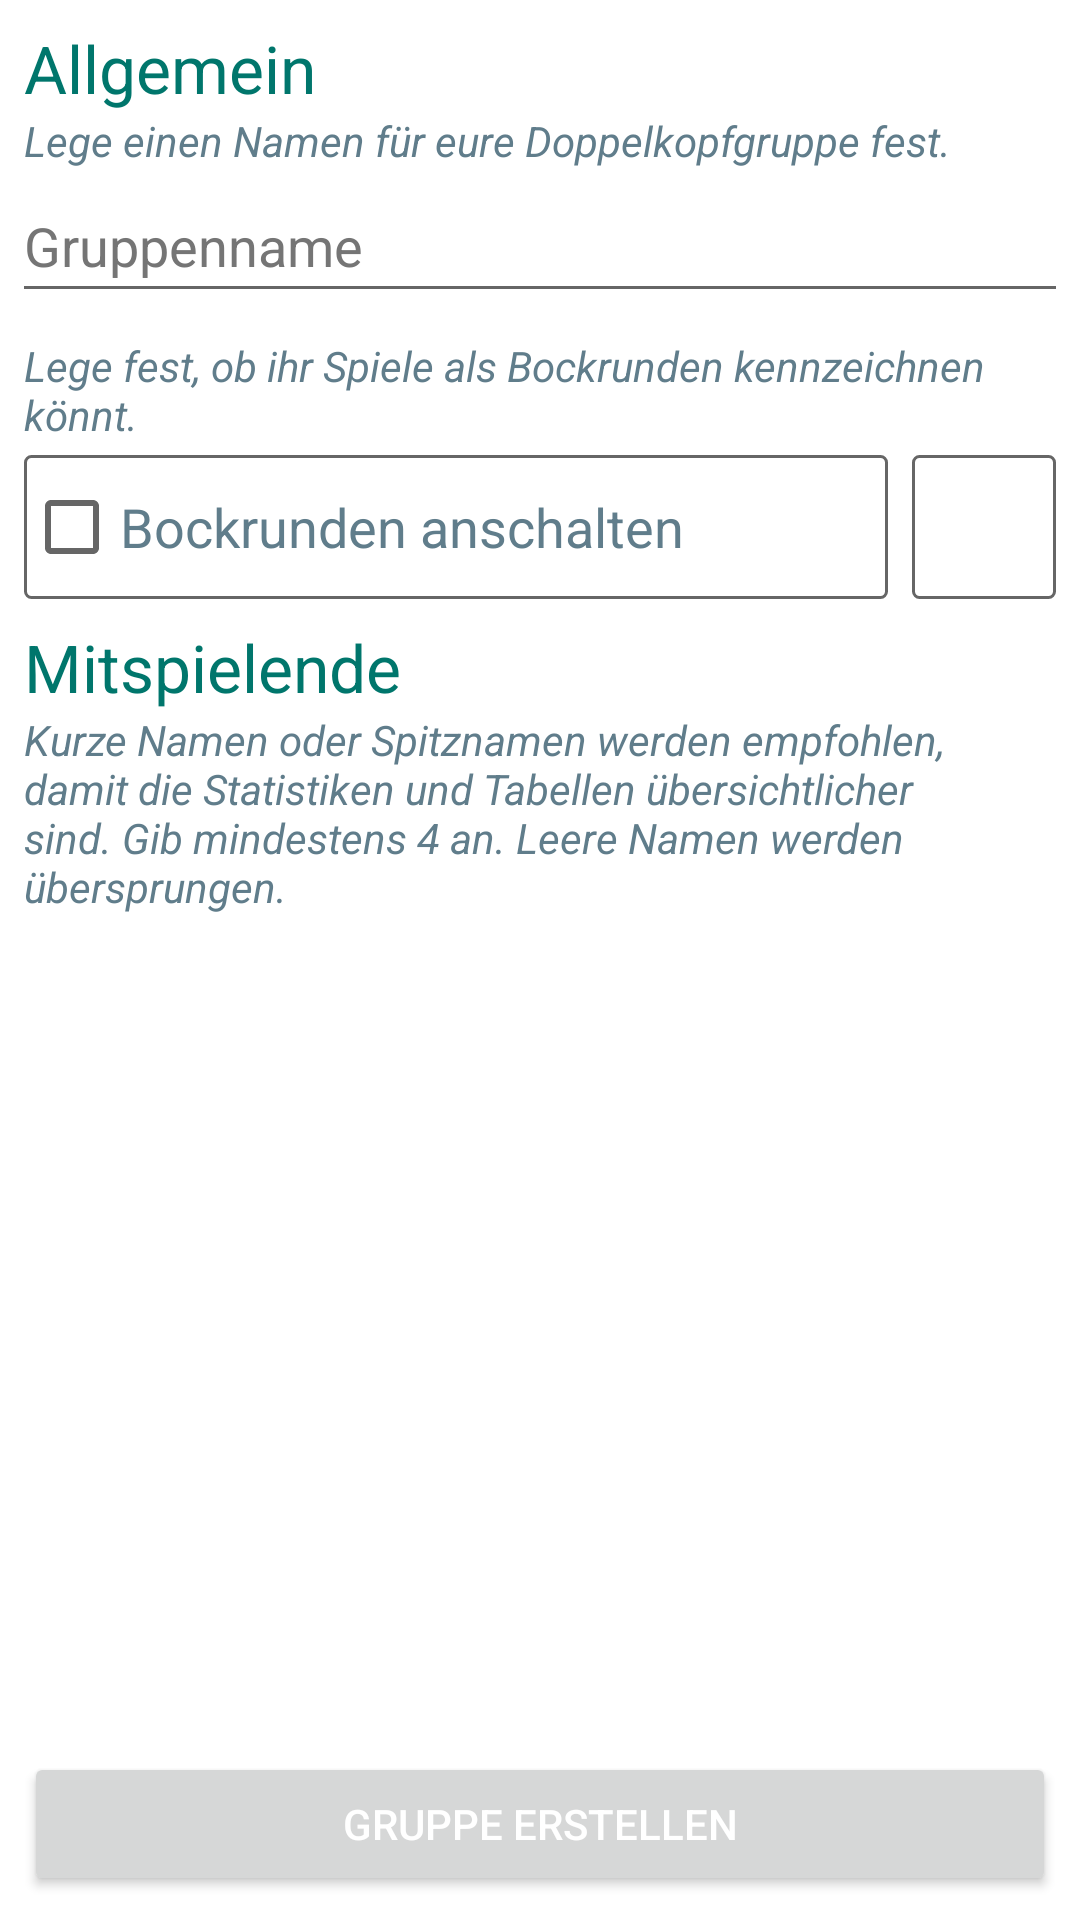

The Android layout XML behind this screen, and the referenced resources:
<!-- AndroidManifest.xml: application theme Theme.Doppelkopf -->
<!-- res/layout/activity_group_creation.xml -->
<?xml version="1.0" encoding="utf-8"?>
<androidx.constraintlayout.widget.ConstraintLayout xmlns:android="http://schemas.android.com/apk/res/android"
    xmlns:app="http://schemas.android.com/apk/res-auto"
    android:id="@+id/root_group_creation"
    android:layout_width="match_parent"
    android:layout_height="match_parent">

    <Button
        android:id="@+id/btn_save_group"
        android:layout_width="0dp"
        android:layout_height="wrap_content"
        android:layout_marginHorizontal="8dp"
        android:layout_marginBottom="8dp"
        android:insetTop="0dp"
        android:insetBottom="0dp"
        android:text="@string/create_group"
        android:textColor="@color/white"
        app:icon="@drawable/ic_baseline_check_24"
        app:iconTint="@color/white"
        app:layout_constraintBottom_toBottomOf="parent"
        app:layout_constraintEnd_toEndOf="parent"
        app:layout_constraintStart_toStartOf="parent" />

    <androidx.core.widget.NestedScrollView
        android:id="@+id/sv_group_creation_wrapper"
        android:layout_width="0dp"
        android:layout_height="0dp"
        android:layout_marginBottom="8dp"
        app:layout_constraintBottom_toTopOf="@+id/btn_save_group"
        app:layout_constraintEnd_toEndOf="parent"
        app:layout_constraintStart_toStartOf="parent"
        app:layout_constraintTop_toTopOf="parent">

        <LinearLayout
            android:id="@+id/ll_group_creation_input"
            android:layout_width="match_parent"
            android:layout_height="0dp"
            android:layout_marginBottom="8dp"
            android:orientation="vertical"
            app:layout_constraintBottom_toTopOf="@id/btn_save_group"
            app:layout_constraintEnd_toEndOf="parent"
            app:layout_constraintStart_toStartOf="parent"
            app:layout_constraintTop_toTopOf="parent">

            <TextView
                android:id="@+id/tv_group_general"
                android:layout_width="match_parent"
                android:layout_height="wrap_content"
                android:layout_marginHorizontal="8dp"
                android:layout_marginTop="8dp"
                android:text="@string/group_general_data_heading"
                android:textColor="@color/primary_dark"
                android:textSize="22sp" />

            <TextView
                android:id="@+id/tv_group_name_info"
                android:layout_width="match_parent"
                android:layout_height="wrap_content"
                android:layout_marginHorizontal="8dp"
                android:text="@string/group_name_hint"
                android:textColor="@color/neural"
                android:textSize="14sp"
                android:textStyle="italic" />

            <EditText
                android:id="@+id/et_group_name"
                android:layout_width="match_parent"
                android:layout_height="wrap_content"
                android:layout_marginHorizontal="4dp"
                android:autofillHints=""
                android:drawableStart="@drawable/ic_baseline_description_24"
                android:hint="@string/group_name"
                android:inputType="textPersonName"
                android:minHeight="48dp"
                android:singleLine="true"
                android:textColorHint="#757575" />

            <TextView
                android:id="@+id/tv_group_bockrunde_info_short"
                android:layout_width="match_parent"
                android:layout_height="wrap_content"
                android:layout_marginHorizontal="8dp"
                android:layout_marginTop="8dp"
                android:text="@string/group_toggle_bockrunden_hint_short"
                android:textColor="@color/neural"
                android:textSize="14sp"
                android:textStyle="italic" />


            <androidx.constraintlayout.widget.ConstraintLayout
                android:layout_width="match_parent"
                android:layout_height="wrap_content"
                android:layout_marginTop="4dp">

                <CheckBox
                    android:id="@+id/cb_group_bockrunden_enable"
                    android:layout_width="0dp"
                    android:layout_height="wrap_content"
                    android:layout_marginHorizontal="8dp"
                    android:background="@drawable/border_background"
                    android:text="@string/enable_bockrunden"
                    android:textColor="@color/neural"
                    android:textSize="18sp"
                    app:layout_constraintEnd_toStartOf="@id/ib_bockrunden_info"
                    app:layout_constraintStart_toStartOf="parent"
                    app:layout_constraintTop_toTopOf="parent" />

                <ImageButton
                    android:id="@+id/ib_bockrunden_info"
                    android:layout_width="48dp"
                    android:layout_height="0dp"
                    android:layout_marginEnd="8dp"
                    android:background="@drawable/border_background"
                    android:foreground="@drawable/ic_outline_help_24"
                    android:foregroundTint="@color/primary"
                    app:layout_constraintBottom_toBottomOf="@id/cb_group_bockrunden_enable"
                    app:layout_constraintEnd_toEndOf="parent"
                    app:layout_constraintTop_toTopOf="@id/cb_group_bockrunden_enable" />
            </androidx.constraintlayout.widget.ConstraintLayout>

            <TextView
                android:id="@+id/tv_group_players"
                android:layout_width="match_parent"
                android:layout_height="wrap_content"
                android:layout_marginHorizontal="8dp"
                android:layout_marginTop="8dp"
                android:text="@string/session_players"
                android:textColor="@color/primary_dark"
                android:textSize="22sp" />

            <TextView
                android:id="@+id/tv_group_member_name_info"
                android:layout_width="match_parent"
                android:layout_height="wrap_content"
                android:layout_marginHorizontal="8dp"
                android:text="@string/group_member_creation_short_name_advice"
                android:textColor="@color/neural"
                android:textSize="14sp"
                android:textStyle="italic" />

            <androidx.recyclerview.widget.RecyclerView
                android:id="@+id/rv_group_member_names"
                android:layout_width="match_parent"
                android:layout_height="wrap_content"
                android:layout_marginHorizontal="4dp"
                app:layout_constraintBottom_toTopOf="@id/btn_save_group"
                app:layout_constraintEnd_toEndOf="parent"
                app:layout_constraintStart_toStartOf="parent"
                app:layout_constraintTop_toBottomOf="@+id/tv_group_member_name_info" />
        </LinearLayout>
    </androidx.core.widget.NestedScrollView>
</androidx.constraintlayout.widget.ConstraintLayout>
<!-- resources referenced by this layout -->
<resources>
  <color name="neural">#607d8b</color>
  <color name="primary">#26a69a</color>
  <color name="primary_dark">#00766c</color>
  <color name="white">#FFFFFFFF</color>
  <!-- drawable border_background (drawable) -->
  <shape xmlns:android="http://schemas.android.com/apk/res/android">
      <stroke
          android:width="1dp"
          android:color="#666" />
      <corners android:radius="2dp"/>
  </shape>
  <string name="create_group">Gruppe erstellen</string>
  <string name="enable_bockrunden">Bockrunden anschalten</string>
  <string name="group_general_data_heading">Allgemein</string>
  <string name="group_member_creation_short_name_advice">Kurze Namen oder Spitznamen werden empfohlen, damit die Statistiken und Tabellen übersichtlicher sind. Gib mindestens 4 an. Leere Namen werden übersprungen.</string>
  <string name="group_name">Gruppenname</string>
  <string name="group_name_hint">Lege einen Namen für eure Doppelkopfgruppe fest.</string>
  <string name="group_toggle_bockrunden_hint_short">Lege fest, ob ihr Spiele als Bockrunden kennzeichnen könnt.</string>
  <string name="session_players">Mitspielende</string>
  <style name="Theme.Doppelkopf" parent="Theme.MaterialComponents.DayNight.DarkActionBar">
          
          <item name="colorPrimary">@color/primary</item>
          <item name="colorPrimaryVariant">@color/primary_dark</item>
          <item name="colorOnPrimary">@color/white</item>
          
          <item name="colorSecondary">@color/secondary</item>
          <item name="colorSecondaryVariant">@color/secondary_dark</item>
          <item name="colorOnSecondary">@color/white</item>
          
          <item name="android:statusBarColor">?attr/colorPrimaryVariant</item>
          
      </style>
  <color name="secondary">#f44336</color>
  <color name="secondary_dark">#ba000d</color>
</resources>
